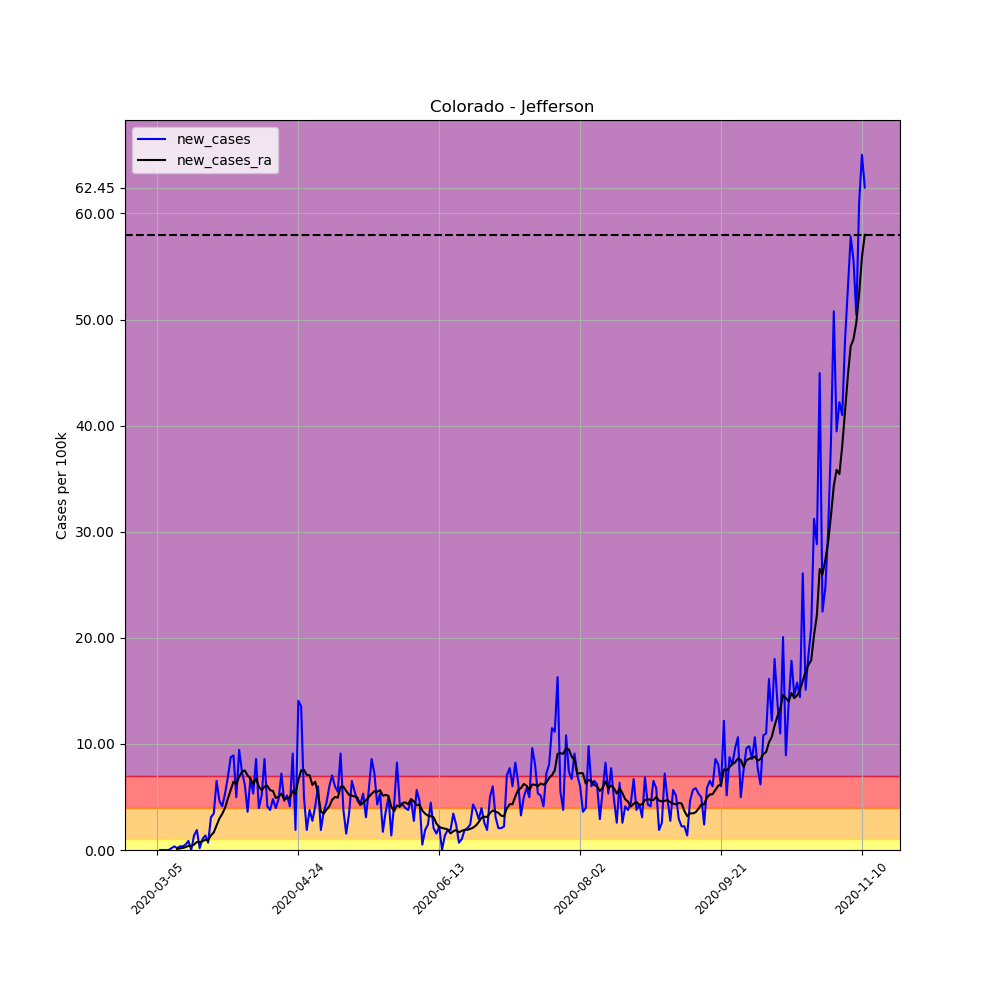

The data file committed next to this chart (first rows):
, date, county, state, fips, cases, deaths, COUNTY, STNAME, CTYNAME, POPESTIMATE2019, per_100k, per_100k_ra, new_cases, new_cases_ra
10100, 2020-03-05, Jefferson, Colorado, 8059, 1, 0, 59, Colorado, Jefferson, 582881, 0.1716, , , 
10101, 2020-03-06, Jefferson, Colorado, 8059, 1, 0, 59, Colorado, Jefferson, 582881, 0.1716, , 0.0, 
10102, 2020-03-07, Jefferson, Colorado, 8059, 1, 0, 59, Colorado, Jefferson, 582881, 0.1716, , 0.0, 
10103, 2020-03-08, Jefferson, Colorado, 8059, 1, 0, 59, Colorado, Jefferson, 582881, 0.1716, , 0.0, 
10104, 2020-03-09, Jefferson, Colorado, 8059, 1, 0, 59, Colorado, Jefferson, 582881, 0.1716, , 0.0, 
10105, 2020-03-10, Jefferson, Colorado, 8059, 2, 0, 59, Colorado, Jefferson, 582881, 0.3431, , 0.1716, 
10106, 2020-03-11, Jefferson, Colorado, 8059, 4, 0, 59, Colorado, Jefferson, 582881, 0.6862, 0.2696, 0.3431, 
10107, 2020-03-12, Jefferson, Colorado, 8059, 5, 0, 59, Colorado, Jefferson, 582881, 0.8578, 0.3676, 0.1716, 0.09804
10108, 2020-03-13, Jefferson, Colorado, 8059, 7, 0, 59, Colorado, Jefferson, 582881, 1.201, 0.5147, 0.3431, 0.1471
10109, 2020-03-14, Jefferson, Colorado, 8059, 9, 0, 59, Colorado, Jefferson, 582881, 1.544, 0.7108, 0.3431, 0.1961
10110, 2020-03-15, Jefferson, Colorado, 8059, 12, 0, 59, Colorado, Jefferson, 582881, 2.059, 0.9804, 0.5147, 0.2696
10111, 2020-03-16, Jefferson, Colorado, 8059, 17, 0, 59, Colorado, Jefferson, 582881, 2.917, 1.372, 0.8578, 0.3921
10112, 2020-03-17, Jefferson, Colorado, 8059, 17, 0, 59, Colorado, Jefferson, 582881, 2.917, 1.74, 0.0, 0.3676
10113, 2020-03-18, Jefferson, Colorado, 8059, 25, 0, 59, Colorado, Jefferson, 582881, 4.289, 2.255, 1.372, 0.5147
10114, 2020-03-19, Jefferson, Colorado, 8059, 36, 0, 59, Colorado, Jefferson, 582881, 6.176, 3.015, 1.887, 0.7598
10115, 2020-03-20, Jefferson, Colorado, 8059, 37, 0, 59, Colorado, Jefferson, 582881, 6.348, 3.75, 0.1716, 0.7353
10116, 2020-03-21, Jefferson, Colorado, 8059, 43, 0, 59, Colorado, Jefferson, 582881, 7.377, 4.583, 1.029, 0.8333
10117, 2020-03-22, Jefferson, Colorado, 8059, 51, 0, 59, Colorado, Jefferson, 582881, 8.75, 5.539, 1.372, 0.9558
10118, 2020-03-23, Jefferson, Colorado, 8059, 55, 0, 59, Colorado, Jefferson, 582881, 9.436, 6.47, 0.6862, 0.9313
10119, 2020-03-24, Jefferson, Colorado, 8059, 73, 0, 59, Colorado, Jefferson, 582881, 12.52, 7.843, 3.088, 1.372
10120, 2020-03-25, Jefferson, Colorado, 8059, 93, 2, 59, Colorado, Jefferson, 582881, 15.96, 9.509, 3.431, 1.667
10121, 2020-03-26, Jefferson, Colorado, 8059, 131, 3, 59, Colorado, Jefferson, 582881, 22.47, 11.84, 6.519, 2.328
10122, 2020-03-27, Jefferson, Colorado, 8059, 158, 5, 59, Colorado, Jefferson, 582881, 27.11, 14.8, 4.632, 2.966
10123, 2020-03-28, Jefferson, Colorado, 8059, 182, 5, 59, Colorado, Jefferson, 582881, 31.22, 18.21, 4.117, 3.407
10124, 2020-03-29, Jefferson, Colorado, 8059, 213, 5, 59, Colorado, Jefferson, 582881, 36.54, 22.18, 5.318, 3.97
10125, 2020-03-30, Jefferson, Colorado, 8059, 253, 5, 59, Colorado, Jefferson, 582881, 43.41, 27.03, 6.862, 4.853
10126, 2020-03-31, Jefferson, Colorado, 8059, 304, 6, 59, Colorado, Jefferson, 582881, 52.15, 32.69, 8.75, 5.662
10127, 2020-04-01, Jefferson, Colorado, 8059, 356, 7, 59, Colorado, Jefferson, 582881, 61.08, 39.14, 8.921, 6.446
10128, 2020-04-02, Jefferson, Colorado, 8059, 385, 9, 59, Colorado, Jefferson, 582881, 66.05, 45.37, 4.975, 6.225
10129, 2020-04-03, Jefferson, Colorado, 8059, 440, 13, 59, Colorado, Jefferson, 582881, 75.49, 52.28, 9.436, 6.911
10130, 2020-04-04, Jefferson, Colorado, 8059, 483, 15, 59, Colorado, Jefferson, 582881, 82.86, 59.65, 7.377, 7.377
10131, 2020-04-05, Jefferson, Colorado, 8059, 519, 17, 59, Colorado, Jefferson, 582881, 89.04, 67.15, 6.176, 7.5
10132, 2020-04-06, Jefferson, Colorado, 8059, 540, 18, 59, Colorado, Jefferson, 582881, 92.64, 74.19, 3.603, 7.034
10133, 2020-04-07, Jefferson, Colorado, 8059, 579, 21, 59, Colorado, Jefferson, 582881, 99.33, 80.93, 6.691, 6.74
10134, 2020-04-08, Jefferson, Colorado, 8059, 610, 23, 59, Colorado, Jefferson, 582881, 104.7, 87.15, 5.318, 6.225
10135, 2020-04-09, Jefferson, Colorado, 8059, 660, 25, 59, Colorado, Jefferson, 582881, 113.2, 93.89, 8.578, 6.74
10136, 2020-04-10, Jefferson, Colorado, 8059, 683, 25, 59, Colorado, Jefferson, 582881, 117.2, 99.85, 3.946, 5.956
10137, 2020-04-11, Jefferson, Colorado, 8059, 713, 25, 59, Colorado, Jefferson, 582881, 122.3, 105.5, 5.147, 5.637
10138, 2020-04-12, Jefferson, Colorado, 8059, 763, 29, 59, Colorado, Jefferson, 582881, 130.9, 111.5, 8.578, 5.98
10139, 2020-04-13, Jefferson, Colorado, 8059, 787, 30, 59, Colorado, Jefferson, 582881, 135, 117.5, 4.117, 6.054
10140, 2020-04-14, Jefferson, Colorado, 8059, 809, 31, 59, Colorado, Jefferson, 582881, 138.8, 123.2, 3.774, 5.637
10141, 2020-04-15, Jefferson, Colorado, 8059, 837, 32, 59, Colorado, Jefferson, 582881, 143.6, 128.7, 4.804, 5.563
10142, 2020-04-16, Jefferson, Colorado, 8059, 860, 33, 59, Colorado, Jefferson, 582881, 147.5, 133.6, 3.946, 4.902
10143, 2020-04-17, Jefferson, Colorado, 8059, 888, 35, 59, Colorado, Jefferson, 582881, 152.3, 138.6, 4.804, 5.024
10144, 2020-04-18, Jefferson, Colorado, 8059, 930, 36, 59, Colorado, Jefferson, 582881, 159.6, 144, 7.206, 5.318
10145, 2020-04-19, Jefferson, Colorado, 8059, 957, 36, 59, Colorado, Jefferson, 582881, 164.2, 148.7, 4.632, 4.755
10146, 2020-04-20, Jefferson, Colorado, 8059, 987, 36, 59, Colorado, Jefferson, 582881, 169.3, 153.6, 5.147, 4.902
10147, 2020-04-21, Jefferson, Colorado, 8059, 1011, 40, 59, Colorado, Jefferson, 582881, 173.4, 158.6, 4.117, 4.951
10148, 2020-04-22, Jefferson, Colorado, 8059, 1064, 43, 59, Colorado, Jefferson, 582881, 182.5, 164.1, 9.093, 5.563
10149, 2020-04-23, Jefferson, Colorado, 8059, 1075, 53, 59, Colorado, Jefferson, 582881, 184.4, 169.4, 1.887, 5.269
10150, 2020-04-24, Jefferson, Colorado, 8059, 1157, 61, 59, Colorado, Jefferson, 582881, 198.5, 176, 14.07, 6.593
10151, 2020-04-25, Jefferson, Colorado, 8059, 1236, 61, 59, Colorado, Jefferson, 582881, 212.1, 183.5, 13.55, 7.5
10152, 2020-04-26, Jefferson, Colorado, 8059, 1265, 61, 59, Colorado, Jefferson, 582881, 217, 191, 4.975, 7.549
10153, 2020-04-27, Jefferson, Colorado, 8059, 1276, 65, 59, Colorado, Jefferson, 582881, 218.9, 198.1, 1.887, 7.083
10154, 2020-04-28, Jefferson, Colorado, 8059, 1298, 68, 59, Colorado, Jefferson, 582881, 222.7, 205.2, 3.774, 7.034
10155, 2020-04-29, Jefferson, Colorado, 8059, 1314, 73, 59, Colorado, Jefferson, 582881, 225.4, 211.3, 2.745, 6.127
10156, 2020-04-30, Jefferson, Colorado, 8059, 1338, 73, 59, Colorado, Jefferson, 582881, 229.5, 217.7, 4.117, 6.446
10157, 2020-05-01, Jefferson, Colorado, 8059, 1373, 80, 59, Colorado, Jefferson, 582881, 235.6, 223, 6.005, 5.294
10158, 2020-05-02, Jefferson, Colorado, 8059, 1384, 81, 59, Colorado, Jefferson, 582881, 237.4, 226.7, 1.887, 3.627
10159, 2020-05-03, Jefferson, Colorado, 8059, 1405, 83, 59, Colorado, Jefferson, 582881, 241, 230.1, 3.603, 3.431
... 192 more rows
